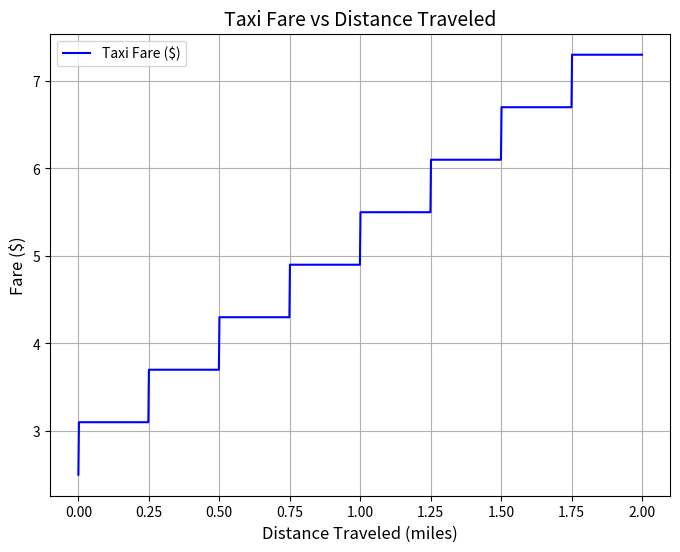

This figure's Python source:
import numpy as np
import matplotlib.pyplot as plt
import math

# Function to compute the fare
def fare(x):
    base_fare = 2.50
    cost_per_quarter_mile = 0.60
    return base_fare + cost_per_quarter_mile * math.ceil(x / 0.25)

# Generate x values from 0 to 2 miles (in small increments for smooth plotting)
x_values = np.linspace(0, 2, 1000)
y_values = [fare(x) for x in x_values]

# Plotting the graph
plt.figure(figsize=(8, 6))
plt.plot(x_values, y_values, label="Taxi Fare ($)", color='blue')

# Adding labels and title
plt.title("Taxi Fare vs Distance Traveled", fontsize=14)
plt.xlabel("Distance Traveled (miles)", fontsize=12)
plt.ylabel("Fare ($)", fontsize=12)

# Display the plot
plt.grid(True)
plt.legend()
plt.show()
